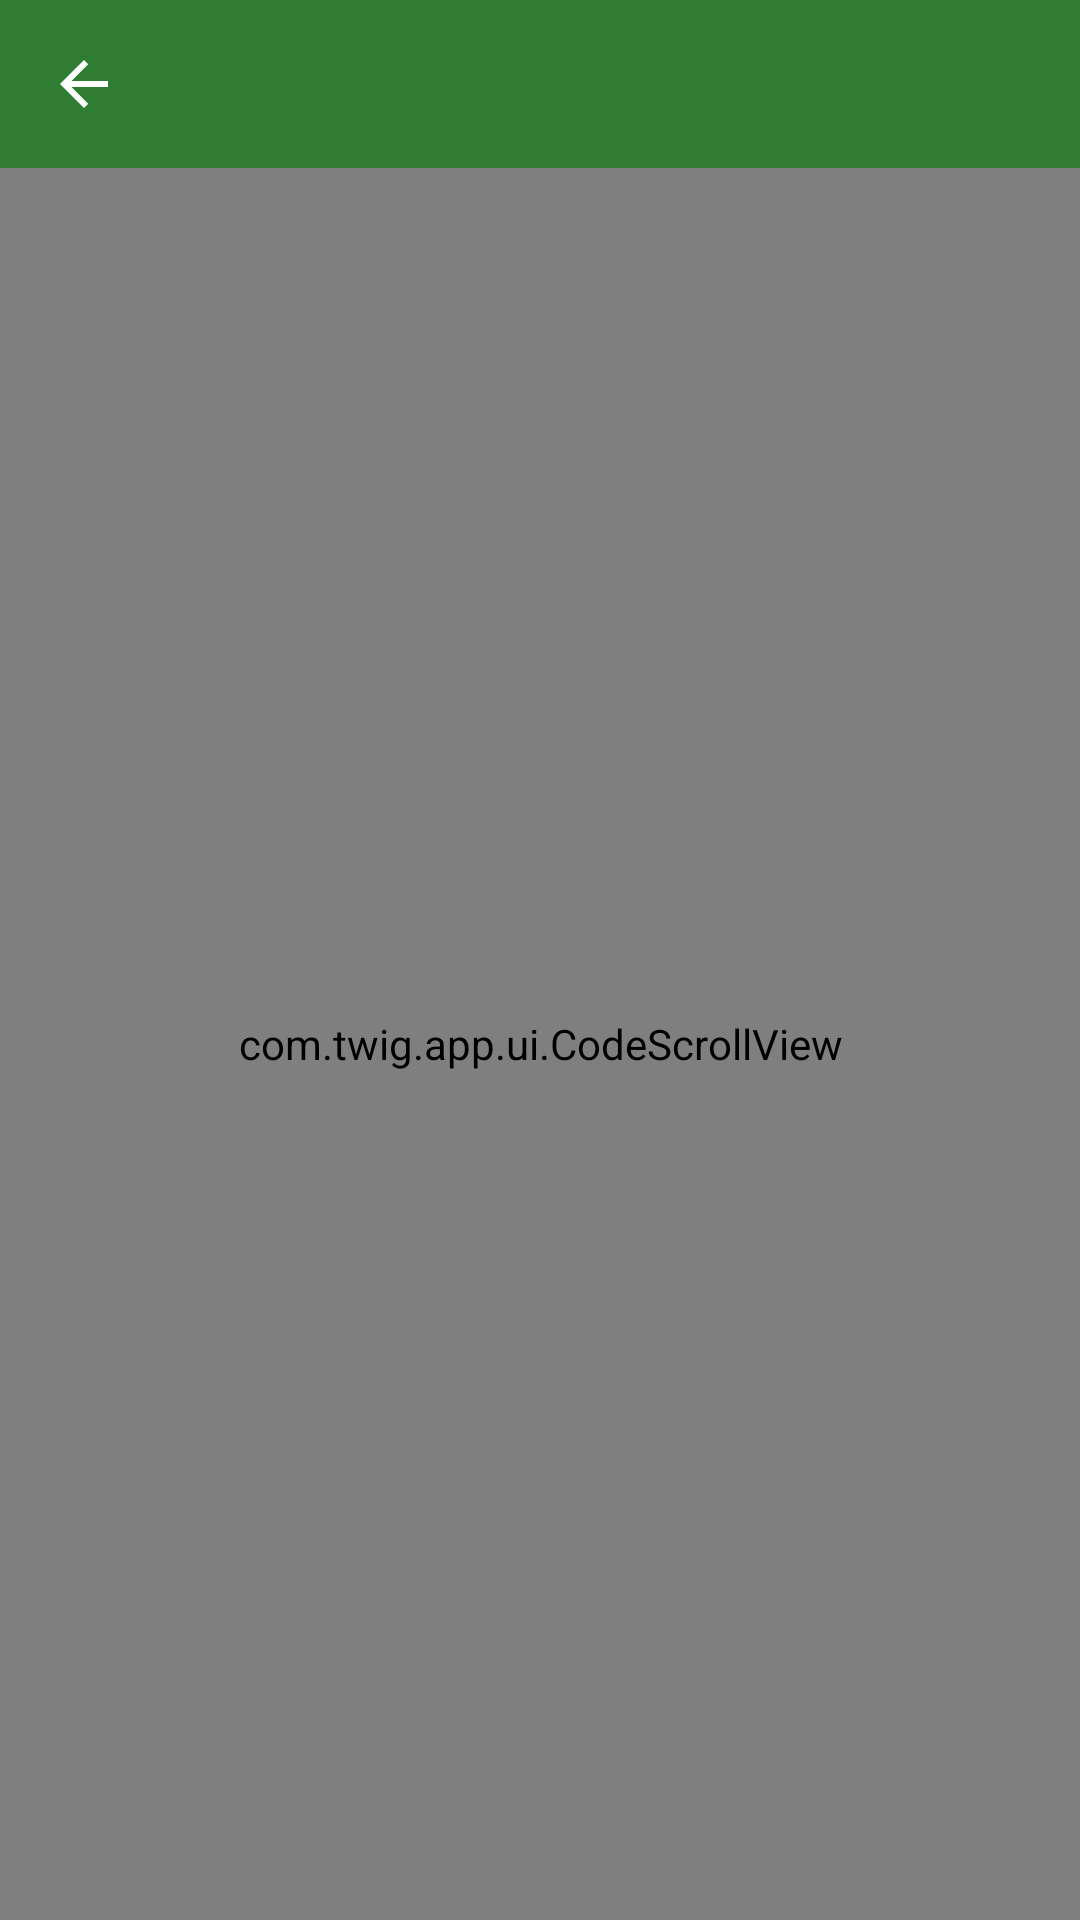

Here is an Android app screen rendered from its layout file. Give the layout XML and the strings, colors and styles it references.
<!-- AndroidManifest.xml: application theme Theme.Twig -->
<!-- res/layout/activity_text_viewer.xml -->
<?xml version="1.0" encoding="utf-8"?>
<LinearLayout xmlns:android="http://schemas.android.com/apk/res/android"
    xmlns:app="http://schemas.android.com/apk/res-auto"
    android:layout_width="match_parent"
    android:layout_height="match_parent"
    android:orientation="vertical">

    <androidx.appcompat.widget.Toolbar
        android:id="@+id/toolbar"
        android:layout_width="match_parent"
        android:layout_height="?attr/actionBarSize"
        app:titleTextAppearance="@style/CompactToolbarTitle"
        android:background="?attr/twigToolbar"
        app:titleTextColor="@color/white"
        app:navigationIcon="@drawable/ic_up" />

    <LinearLayout
        android:id="@+id/search_bar"
        android:layout_width="match_parent"
        android:layout_height="44dp"
        android:orientation="horizontal"
        android:gravity="center_vertical"
        android:background="?attr/twigBar"
        android:visibility="gone">

        <EditText
            android:id="@+id/search_input"
            android:layout_width="0dp"
            android:layout_height="match_parent"
            android:layout_weight="1"
            android:paddingStart="12dp"
            android:paddingEnd="8dp"
            android:background="@null"
            android:hint="@string/viewer_search"
            android:textSize="14sp"
            android:textColor="@color/text_primary"
            android:inputType="text"
            android:imeOptions="actionSearch"
            android:importantForAutofill="no" />

        <TextView
            android:id="@+id/search_count"
            android:layout_width="wrap_content"
            android:layout_height="wrap_content"
            android:padding="4dp"
            android:textSize="12sp"
            android:textColor="@color/text_primary" />

        <TextView
            android:id="@+id/search_prev"
            android:layout_width="40dp"
            android:layout_height="match_parent"
            android:gravity="center"
            android:text="▲"
            android:textSize="15sp"
            android:textColor="@color/text_primary"
            android:background="?attr/selectableItemBackgroundBorderless" />

        <TextView
            android:id="@+id/search_next"
            android:layout_width="40dp"
            android:layout_height="match_parent"
            android:gravity="center"
            android:text="▼"
            android:textSize="15sp"
            android:textColor="@color/text_primary"
            android:background="?attr/selectableItemBackgroundBorderless" />

        <TextView
            android:id="@+id/search_close"
            android:layout_width="40dp"
            android:layout_height="match_parent"
            android:gravity="center"
            android:text="✕"
            android:textSize="15sp"
            android:textColor="@color/text_primary"
            android:background="?attr/selectableItemBackgroundBorderless" />
    </LinearLayout>

    
    <FrameLayout
        android:layout_width="match_parent"
        android:layout_height="0dp"
        android:layout_weight="1">

        <com.twig.app.ui.CodeScrollView
            android:id="@+id/scroll"
            android:layout_width="match_parent"
            android:layout_height="match_parent">

            <LinearLayout
                android:layout_width="match_parent"
                android:layout_height="wrap_content"
                android:orientation="horizontal">

                
                <com.twig.app.ui.LineNumberGutter
                    android:id="@+id/line_numbers"
                    android:layout_width="wrap_content"
                    android:layout_height="match_parent" />

                <HorizontalScrollView
                    android:id="@+id/hscroll"
                    android:layout_width="0dp"
                    android:layout_height="wrap_content"
                    android:layout_weight="1"
                    android:scrollbars="none">

                    
                    <com.twig.app.ui.CodeEditText
                        android:id="@+id/content"
                        android:layout_width="wrap_content"
                        android:layout_height="wrap_content"
                        android:padding="12dp"
                        android:background="@null"
                        android:fontFamily="monospace"
                        android:gravity="top|start"
                        android:inputType="textMultiLine|textNoSuggestions"
                        android:importantForAutofill="no"
                        android:textColor="@color/text_primary"
                        android:textSize="13sp" />
                </HorizontalScrollView>
            </LinearLayout>
        </com.twig.app.ui.CodeScrollView>

        <WebView
            android:id="@+id/webview"
            android:layout_width="match_parent"
            android:layout_height="match_parent"
            android:visibility="gone" />

        
        <FrameLayout
            android:id="@+id/loading_box"
            android:layout_width="wrap_content"
            android:layout_height="wrap_content"
            android:layout_gravity="center"
            android:background="@drawable/bg_overlay"
            android:padding="18dp"
            android:visibility="gone">

            <ProgressBar
                android:id="@+id/loading"
                style="?android:attr/progressBarStyle"
                android:layout_width="36dp"
                android:layout_height="36dp" />
        </FrameLayout>
    </FrameLayout>
</LinearLayout>
<!-- resources referenced by this layout -->
<resources>
  <color name="text_primary">#212121</color>
  <color name="white">#FFFFFF</color>
  <!-- drawable bg_overlay (drawable) -->
  <?xml version="1.0" encoding="utf-8"?>
  <shape xmlns:android="http://schemas.android.com/apk/res/android" android:shape="rectangle">
      <solid android:color="#AA000000" />
      <corners android:radius="8dp" />
  </shape>
  <!-- drawable ic_up (drawable) -->
  <vector xmlns:android="http://schemas.android.com/apk/res/android"
      android:width="24dp"
      android:height="24dp"
      android:viewportWidth="24"
      android:viewportHeight="24"
      android:tint="@color/white">
      <path
          android:fillColor="@android:color/white"
          android:pathData="M20,11H7.83l5.59,-5.59L12,4l-8,8 8,8 1.41,-1.41L7.83,13H20v-2z" />
  </vector>
  <string name="viewer_search">Search</string>
  <style name="CompactToolbarTitle" parent="TextAppearance.Widget.AppCompat.Toolbar.Title">
          <item name="android:textSize">16sp</item>
      </style>
  <style name="Theme.Twig" parent="Theme.AppCompat.DayNight.NoActionBar">
          <item name="twigBg">@color/palette_bg</item>
          <item name="twigSurface">@color/palette_surface</item>
          <item name="twigBar">@color/palette_bar</item>
          <item name="twigToolbar">@color/palette_toolbar</item>
          <item name="twigPrimaryDark">@color/palette_primary_dark</item>
          <item name="twigDivider">@color/palette_divider</item>
          <item name="twigPathBarActive">@color/palette_path_bar_active</item>
          <item name="twigPathBar">@color/palette_path_bar</item>
          <item name="twigPdfBackdrop">@color/palette_pdf_backdrop</item>
          <item name="colorPrimary">@color/primary</item>
          <item name="colorPrimaryDark">?attr/twigPrimaryDark</item>
          <item name="colorAccent">@color/accent</item>
          <item name="android:textColorPrimary">@color/twig_text_primary</item>
          <item name="android:editTextStyle">@style/TwigEditText</item>
          <item name="editTextStyle">@style/TwigEditText</item>
          
          <item name="android:colorBackgroundFloating">@color/palette_dialog</item>
          <item name="colorBackgroundFloating">@color/palette_dialog</item>
          <item name="android:windowBackground">?attr/twigBg</item>
          <item name="android:statusBarColor">?attr/twigToolbar</item>
      </style>
  <color name="palette_bg">#FAFAFA</color>
  <color name="palette_surface">#FFFFFF</color>
  <color name="palette_bar">#ECECEC</color>
  <color name="palette_toolbar">#2E7D32</color>
  <color name="palette_primary_dark">#1B5E20</color>
  <color name="palette_divider">#E0E0E0</color>
  <color name="palette_path_bar_active">#2E7D32</color>
  <color name="palette_path_bar">#2E7D32</color>
  <color name="palette_pdf_backdrop">#C9CCCE</color>
  <color name="primary">#2E7D32</color>
  <color name="accent">#66BB6A</color>
  <color name="twig_text_primary">@color/abc_primary_text_material_light</color>
  <style name="TwigEditText" parent="Widget.AppCompat.EditText" />
  <color name="palette_dialog">#FFFFFF</color>
</resources>
